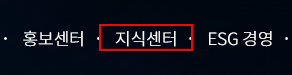
Workflow: Main

Step 1: click on the link '지식센터'

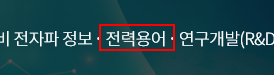
Step 2: click on the link

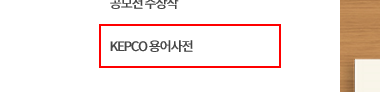
Step 3: click on the link 'KEPCO 용어사전(새창열림)'

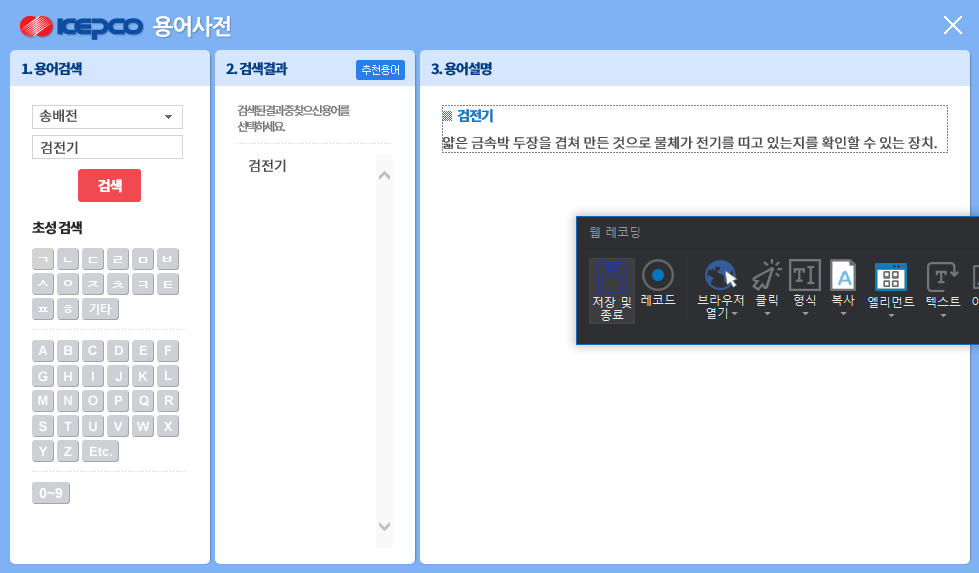
Step 4: Attach Browser '     KEPC Page' in window '- 용어사전 | KEPCO -'

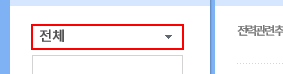
Step 5: select "송배전" in the drop-down

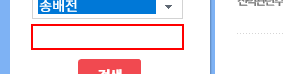
Step 6: type [Str_Search] into the text box

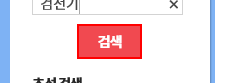
Step 7: click on the link

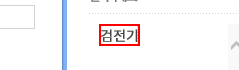
Step 8: click on the link

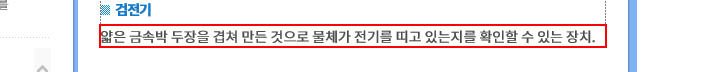
Step 9: get-text from the element

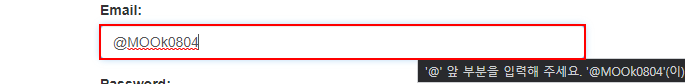
Step 10: type [Str_ID] into the text box

Step 11: type [Password] into the text box (no picture)

Step 12: click on the button (no picture)

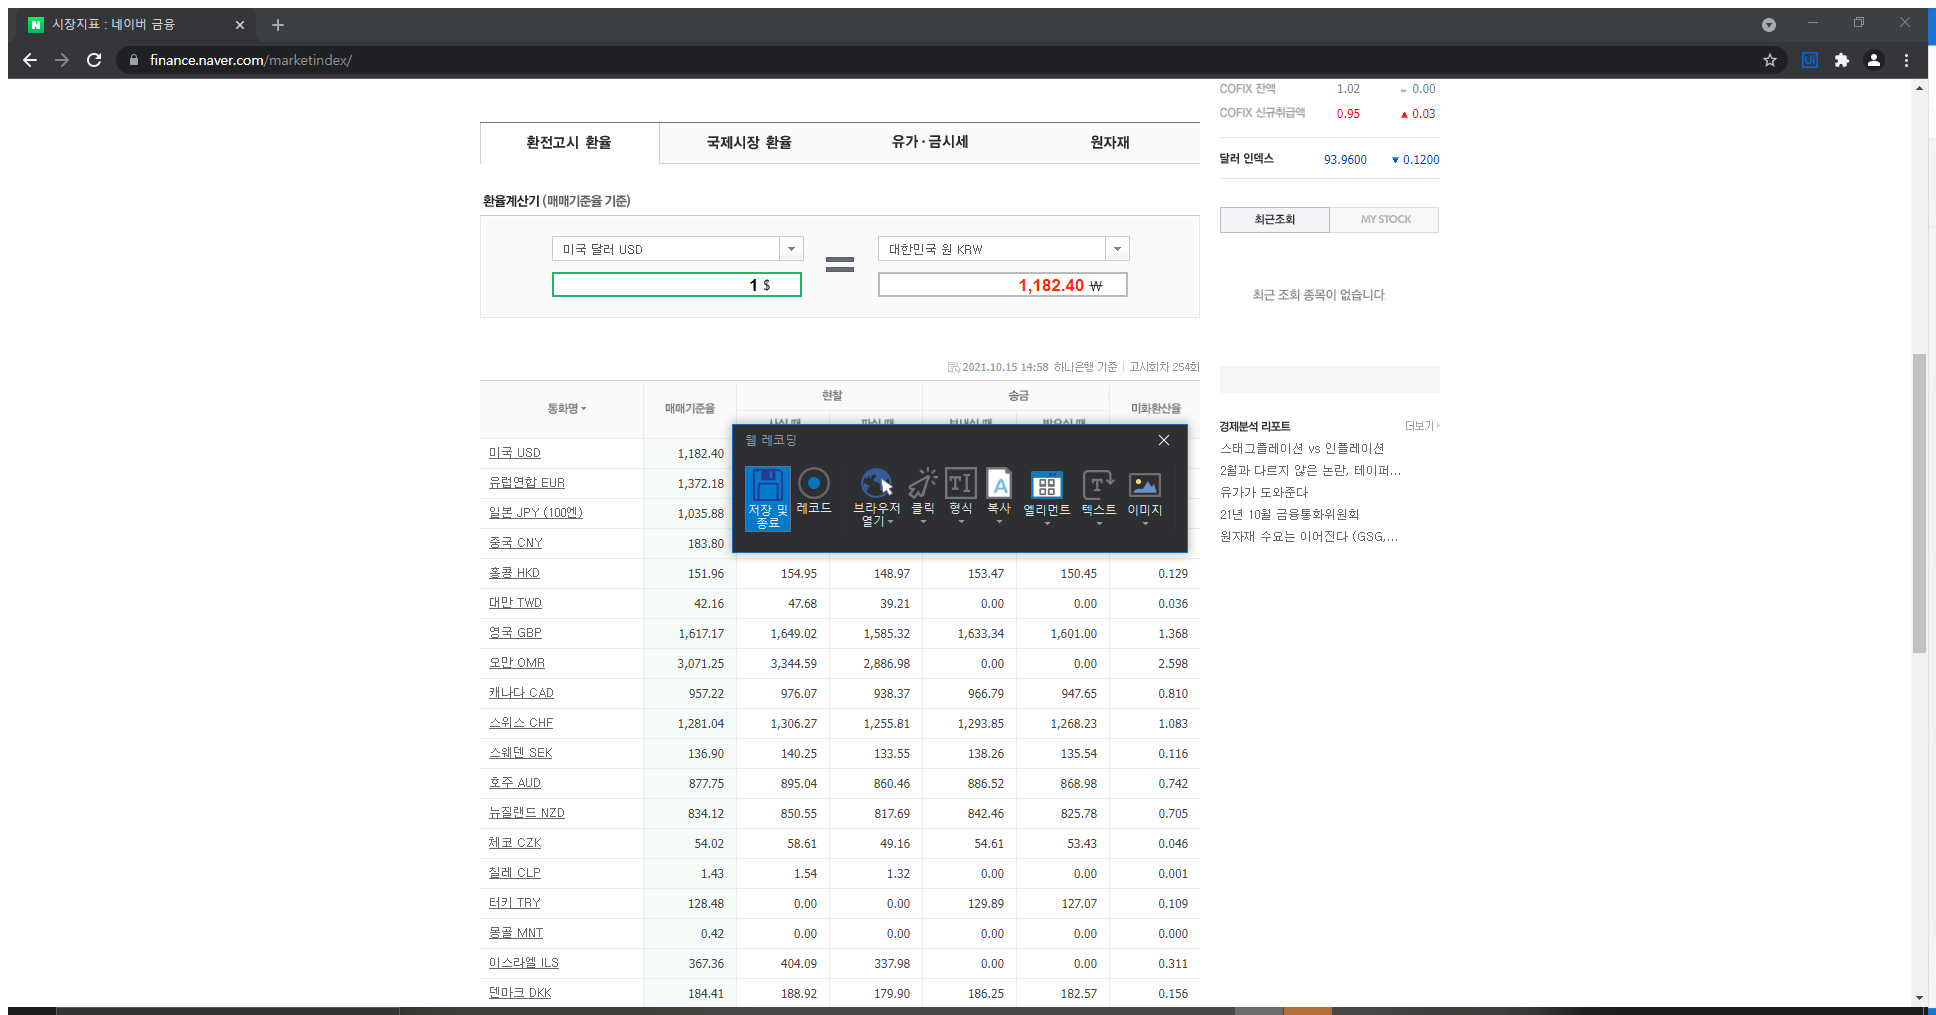
Step 13: Attach Browser 'NAVER Page' (chrome.exe)

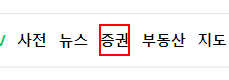
Step 14: click on the link '증권'

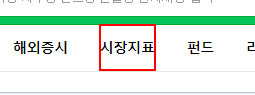
Step 15: click on the link '시장지표'

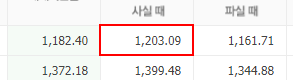
Step 16: get-text from the table cell

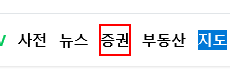
Step 17: click on the link '증권'

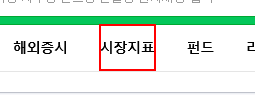
Step 18: click on the link '시장지표'

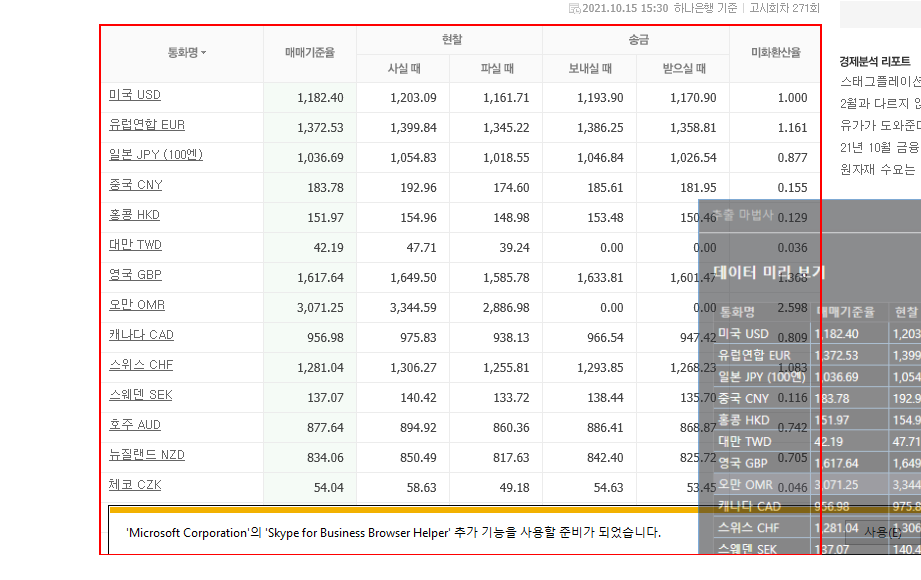
Step 19: get-text from the table '환전 고시 환율'

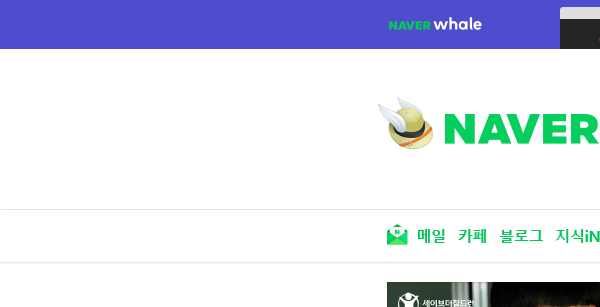
Step 20: Attach Browser 'iexplore.exe  NAVER'

Step 21: click on the text box (no picture)

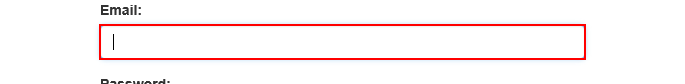
Step 22: type "[email redacted]" into the text box

Step 23: type [Password] into the text box (no picture)

Step 24: click on the button (no picture)

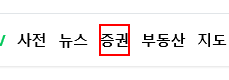
Step 25: click on the link '증권'

Step 26: click on the link '시장지표' in window '네이버 금융' (same screen as step 18)

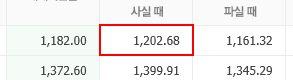
Step 27: get-text from the table cell in window '시장지표 : 네이버 금융'

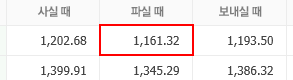
Step 28: get-text from the table cell in window '시장지표 : 네이버 금융'

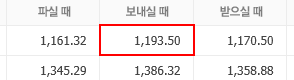
Step 29: get-text from the table cell in window '시장지표 : 네이버 금융'

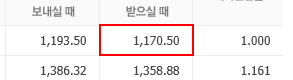
Step 30: get-text from the table cell in window '시장지표 : 네이버 금융'

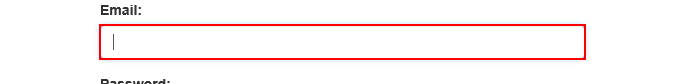
Step 31: type [Str_ID] into the text box

Step 32: type [Password] into the text box (no picture)

Step 33: click on the button (no picture)

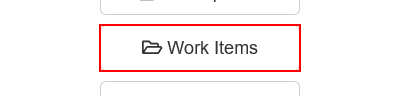
Step 34: click on the button 'Work Items'

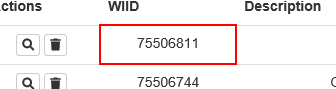
Step 35: get-text from the table cell

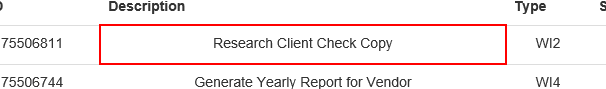
Step 36: get-text from the table cell

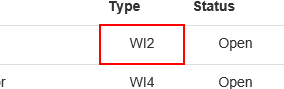
Step 37: get-text from the table cell

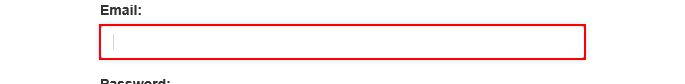
Step 38: type [Str_ID] into the text box

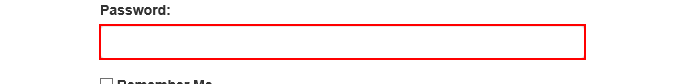
Step 39: type [Password] into the text box

Step 40: click on the button (no picture)

Step 41: click on the button 'Work Items' (same screen as step 34)

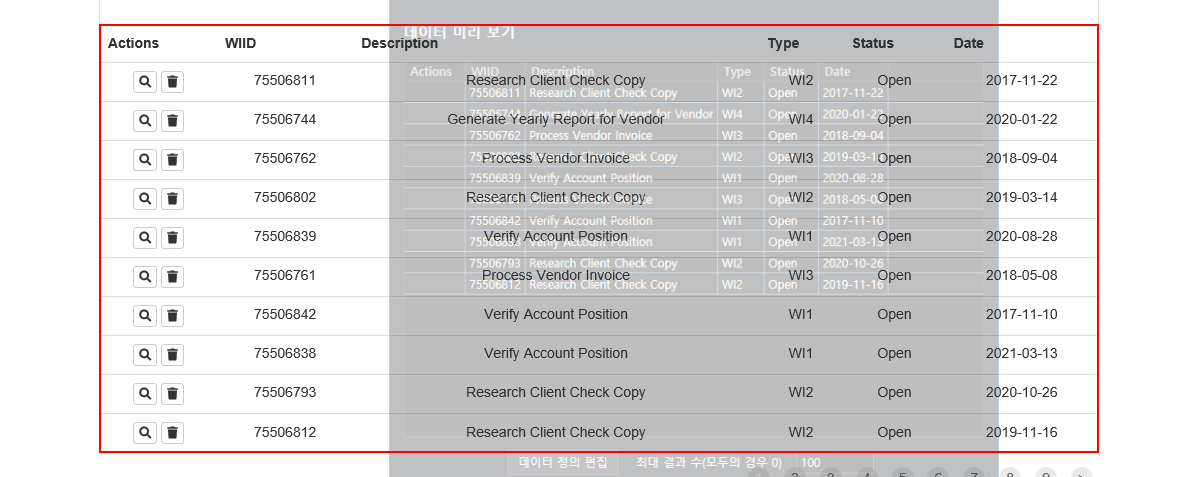
Step 42: get-text from the table

Step 43: type "[email redacted]" into the text box (same screen as step 22)

Step 44: type [Password] into the text box (same screen as step 39)

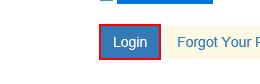
Step 45: click on the button

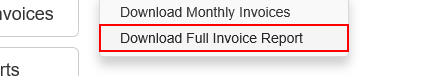
Step 46: click on the link 'Download Full Invoice Report'